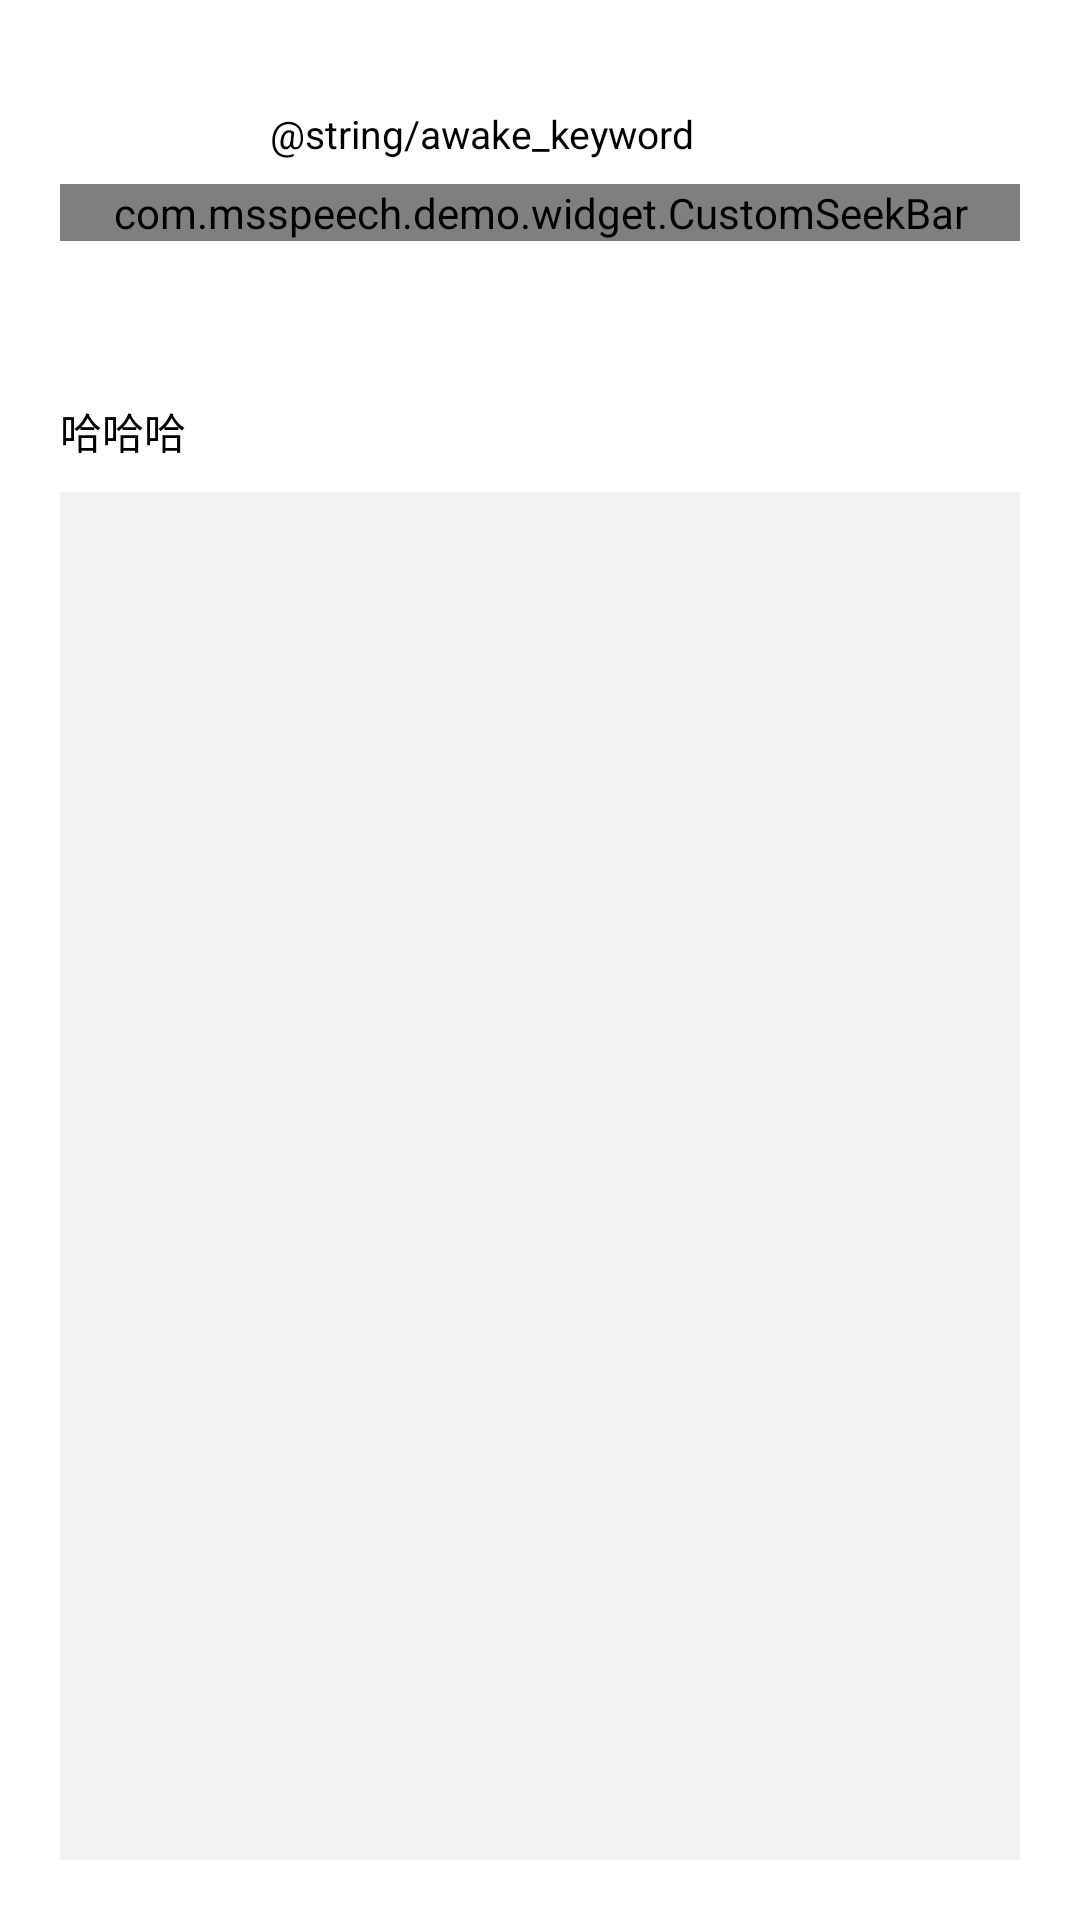

Android layout source for this screen:
<!-- AndroidManifest.xml: activity theme Theme.MaterialComponents -->
<!-- res/layout/activity_ivw.xml -->
<?xml version="1.0" encoding="utf-8"?>
<LinearLayout xmlns:android="http://schemas.android.com/apk/res/android"
    xmlns:app="http://schemas.android.com/apk/res-auto"
    xmlns:tools="http://schemas.android.com/tools"
    android:layout_width="match_parent"
    android:layout_height="match_parent"
    android:orientation="vertical"
    android:padding="20dp"
    android:background="@color/white"
    tools:context=".asr.IvwActivity">


    <LinearLayout
        android:layout_width="match_parent"
        android:layout_height="wrap_content"
        android:layout_marginTop="5dp"
        android:orientation="horizontal">

        <androidx.appcompat.widget.AppCompatTextView
            android:layout_width="wrap_content"
            android:layout_height="wrap_content"
            android:text="唤醒词：" />

        <androidx.appcompat.widget.AppCompatEditText
            android:id="@+id/tvKeyword"
            android:layout_width="match_parent"
            android:layout_height="wrap_content"
            android:layout_marginStart="10dp"
            android:hint="多个唤醒词用;号分割"
            android:text="@string/awake_keyword"
            android:textColor="@color/black"
            android:textSize="13sp" />

    </LinearLayout>

    <com.msspeech.demo.widget.CustomSeekBar
        android:id="@+id/progressThreshold"
        android:layout_width="match_parent"
        android:layout_height="wrap_content" />

    <LinearLayout
        android:layout_width="match_parent"
        android:layout_height="wrap_content"
        android:layout_marginTop="5dp"
        android:gravity="center_vertical"
        android:orientation="horizontal">

        <androidx.appcompat.widget.AppCompatTextView
            android:layout_width="wrap_content"
            android:layout_height="wrap_content"
            android:layout_marginEnd="10dp"
            android:text="音频输入选择" />

        <RadioGroup
            android:id="@+id/audioGroup"
            android:layout_width="match_parent"
            android:layout_height="wrap_content"
            android:orientation="horizontal">

            <androidx.appcompat.widget.AppCompatRadioButton
                android:id="@+id/radioAudioRecord"
                android:layout_width="wrap_content"
                android:layout_height="wrap_content"
                android:text="录音" />

            <androidx.appcompat.widget.AppCompatRadioButton
                android:id="@+id/radioAudioFile"
                android:layout_width="wrap_content"
                android:layout_height="wrap_content"
                android:text="音频流"
                android:visibility="gone" />

        </RadioGroup>

    </LinearLayout>


    <com.google.android.material.button.MaterialButton
        android:id="@+id/btnAudioRecord"
        android:layout_width="wrap_content"
        android:layout_height="wrap_content"
        android:layout_gravity="center_horizontal"
        android:layout_marginTop="10dp"
        android:checkable="true"
        android:text="@string/start_listen"
        android:visibility="gone"
        tools:visibility="visible" />

    <androidx.appcompat.widget.AppCompatTextView
        android:id="@+id/tvAudioRecord"
        android:layout_width="wrap_content"
        android:layout_height="wrap_content"
        android:layout_gravity="center_horizontal"
        android:text="00:00:00"
        android:visibility="gone" />

    <com.google.android.material.button.MaterialButton
        android:id="@+id/btnAudioFile"
        android:layout_width="wrap_content"
        android:layout_height="wrap_content"
        android:layout_gravity="center_horizontal"
        android:checkable="true"
        android:text="音频流识别"
        android:visibility="gone" />

    <TextView
        android:id="@+id/asrText"
        android:layout_width="match_parent"
        android:layout_height="wrap_content"
        android:textColor="@color/black"
        android:text="哈哈哈"/>

    <androidx.core.widget.NestedScrollView
        android:id="@+id/scroll_view"
        android:layout_width="match_parent"
        android:layout_height="match_parent"
        android:layout_marginTop="10dp"
        android:background="@color/gray_text"
        android:padding="5dp"
        android:scrollbars="none">

        <androidx.appcompat.widget.AppCompatTextView
            android:id="@+id/tvResult"
            android:layout_width="match_parent"
            android:layout_height="wrap_content"
            android:textColor="@color/black"
            android:textSize="12sp" />

    </androidx.core.widget.NestedScrollView>

</LinearLayout>
<!-- resources referenced by this layout -->
<resources>
  <color name="black">#FF000000</color>
  <color name="gray_text">#f2f2f2</color>
  <color name="white">#FFFFFFFF</color>
  <string name="start_listen">启动</string>
</resources>
